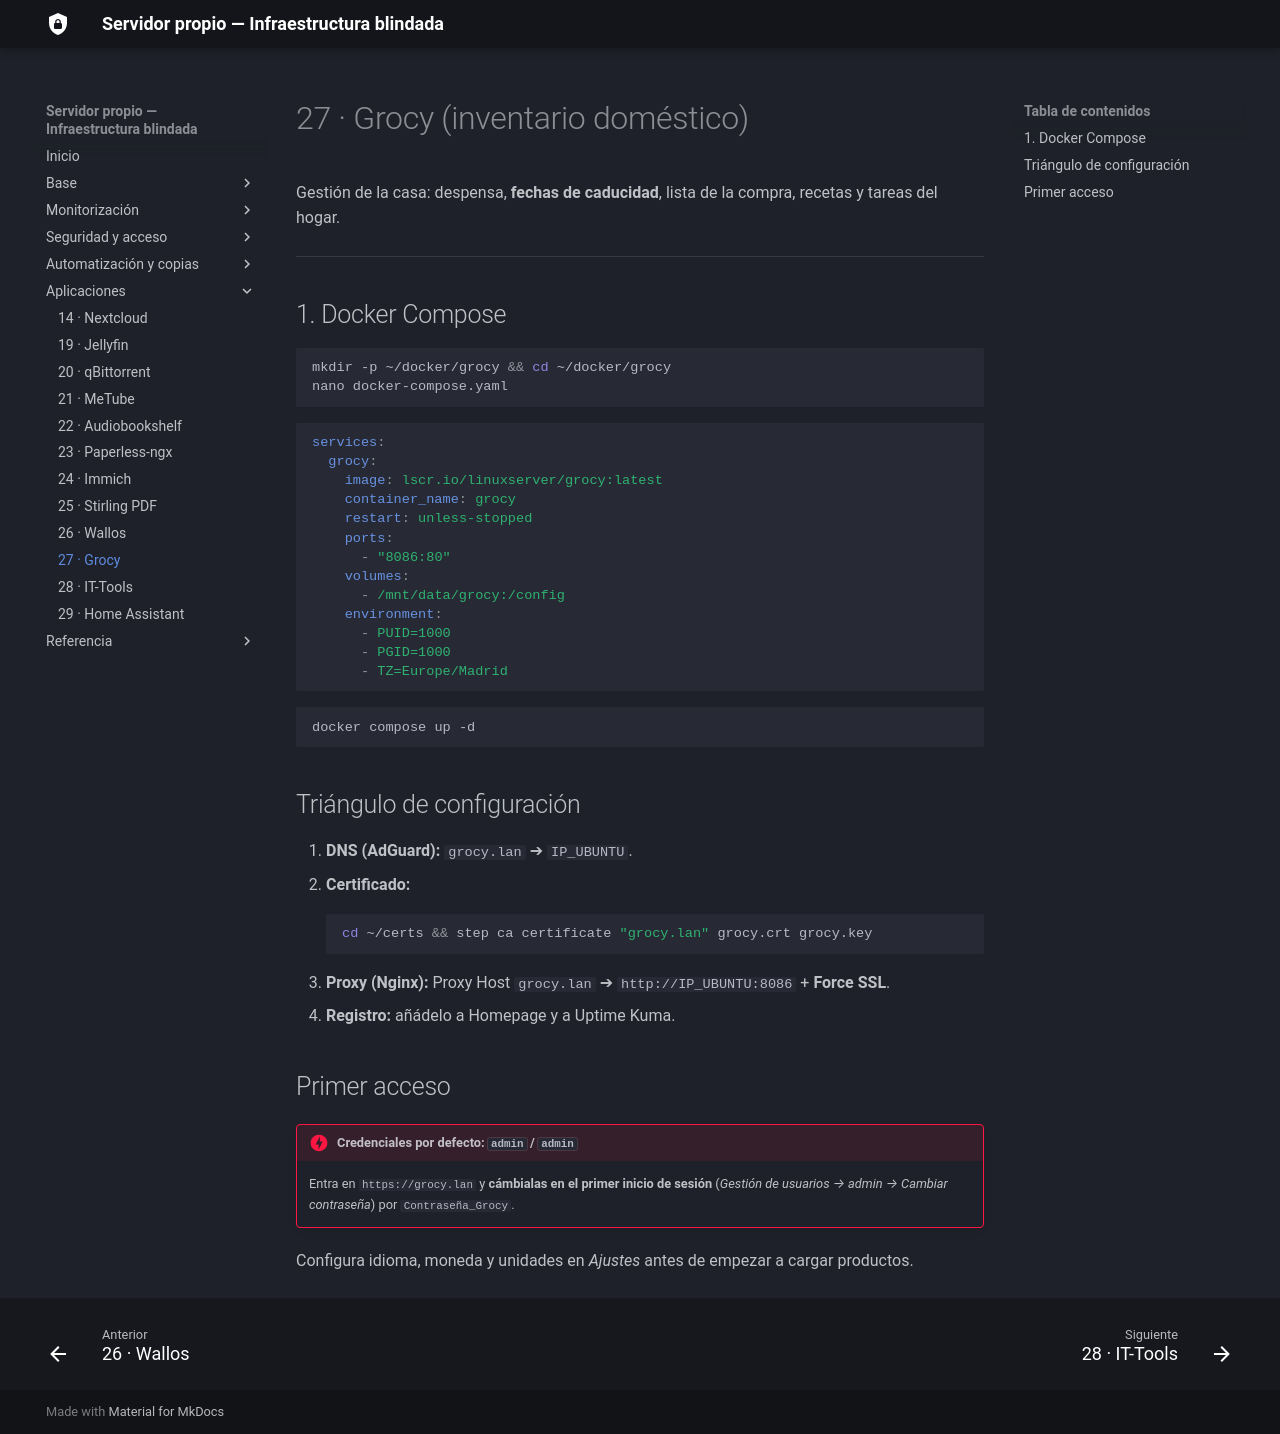

repository: sergiocofe/Servidor-Propio · page: 27-grocy/index.html · generator: mkdocs

# 27 · Grocy (inventario doméstico)

Gestión de la casa: despensa, **fechas de caducidad**, lista de la compra, recetas y tareas del hogar.

---

## 1. Docker Compose

```bash
mkdir -p ~/docker/grocy && cd ~/docker/grocy
nano docker-compose.yaml
```

```yaml
services:
  grocy:
    image: lscr.io/linuxserver/grocy:latest
    container_name: grocy
    restart: unless-stopped
    ports:
      - "8086:80"
    volumes:
      - /mnt/data/grocy:/config
    environment:
      - PUID=1000
      - PGID=1000
      - TZ=Europe/Madrid
```

```bash
docker compose up -d
```

## Triángulo de configuración

1. **DNS (AdGuard):** `grocy.lan` ➔ `IP_UBUNTU`.
2. **Certificado:**
   ```bash
   cd ~/certs && step ca certificate "grocy.lan" grocy.crt grocy.key
   ```
3. **Proxy (Nginx):** Proxy Host `grocy.lan` ➔ `http://IP_UBUNTU:8086` + **Force SSL**.
4. **Registro:** añádelo a Homepage y a Uptime Kuma.

## Primer acceso

!!! danger "Credenciales por defecto: `admin` / `admin`"
    Entra en `https://grocy.lan` y **cámbialas en el primer inicio de sesión** (*Gestión de usuarios → admin → Cambiar contraseña*) por `Contraseña_Grocy`.

Configura idioma, moneda y unidades en *Ajustes* antes de empezar a cargar productos.
